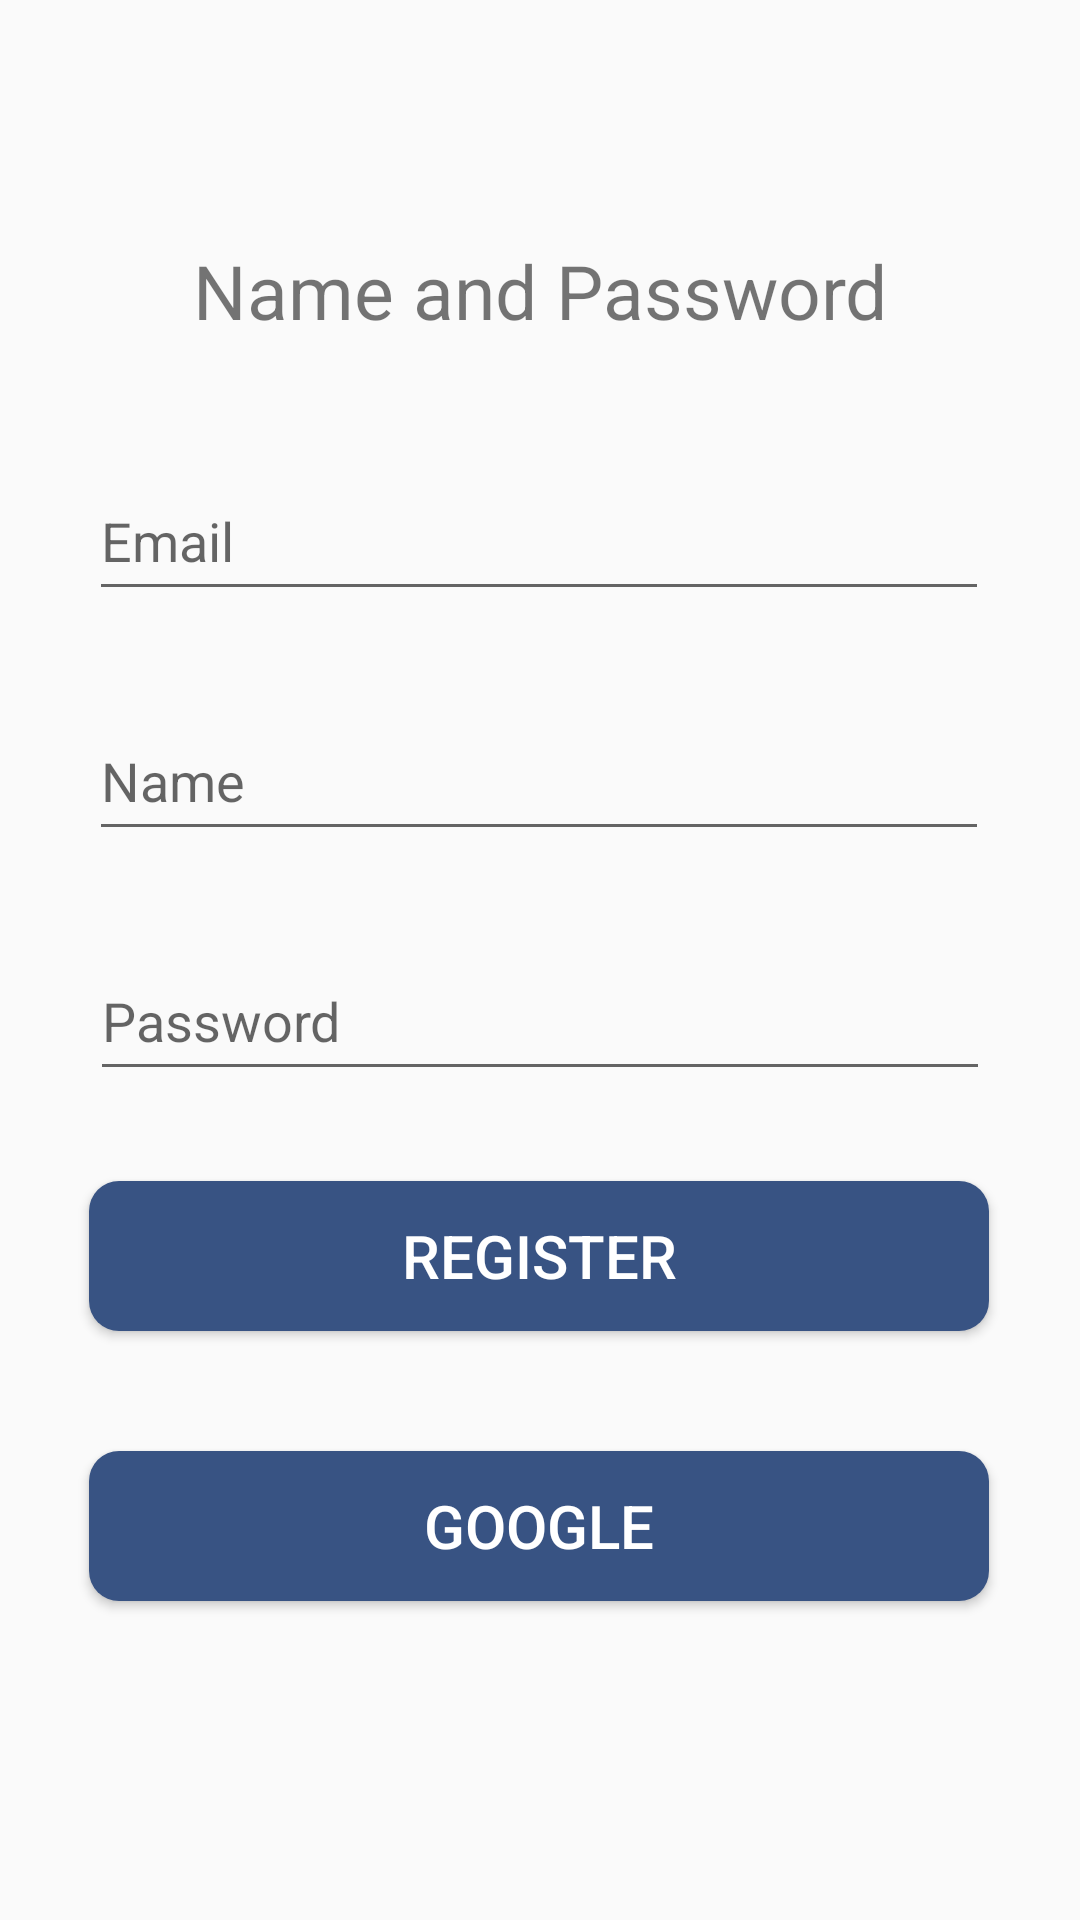

This screen was rendered from an Android layout file. Write that file and the resources it references.
<!-- AndroidManifest.xml: application theme AppTheme -->
<!-- res/layout/register.xml -->
<?xml version="1.0" encoding="utf-8"?>
<androidx.constraintlayout.widget.ConstraintLayout xmlns:android="http://schemas.android.com/apk/res/android"
    xmlns:app="http://schemas.android.com/apk/res-auto"
    xmlns:tools="http://schemas.android.com/tools"
    android:layout_width="match_parent"
    android:layout_height="match_parent"
    tools:context=".Register">


    <TextView
        android:id="@+id/name_and_password"
        android:layout_width="wrap_content"
        android:layout_height="wrap_content"
        android:layout_marginTop="80dp"
        android:textSize="25sp"
        android:text="@string/name_and_password"
        app:layout_constraintEnd_toEndOf="parent"
        app:layout_constraintStart_toStartOf="parent"
        app:layout_constraintTop_toTopOf="parent" />

    <EditText
        android:id="@+id/register_email"
        android:layout_width="300dp"
        android:layout_height="50dp"
        android:layout_marginTop="40dp"
        android:ems="10"
        android:hint="Email"
        android:inputType="textEmailAddress"
        app:layout_constraintEnd_toEndOf="parent"
        app:layout_constraintHorizontal_bias="0.495"
        app:layout_constraintStart_toStartOf="parent"
        app:layout_constraintTop_toBottomOf="@+id/name_and_password" />

    <EditText
        android:id="@+id/register_name"
        android:layout_width="300dp"
        android:layout_height="50dp"
        android:layout_marginTop="30dp"
        android:ems="10"
        android:hint="Name"
        android:inputType="textPersonName"
        app:layout_constraintEnd_toEndOf="parent"
        app:layout_constraintHorizontal_bias="0.495"
        app:layout_constraintStart_toStartOf="parent"
        app:layout_constraintTop_toBottomOf="@+id/register_email" />

    <EditText
        android:id="@+id/register_password"
        android:layout_width="300dp"
        android:layout_height="50dp"
        android:layout_marginTop="30dp"
        android:ems="10"
        android:hint="Password"
        android:inputType="textPassword"
        app:layout_constraintEnd_toEndOf="parent"
        app:layout_constraintStart_toStartOf="parent"
        app:layout_constraintTop_toBottomOf="@+id/register_name" />

    <Button
        android:id="@+id/register_button"
        android:layout_width="300dp"
        android:layout_height="50dp"
        android:layout_marginTop="30dp"
        android:text="@string/register_button"
        android:textColor="#ffffff"
        android:textSize="20sp"
        android:background="@drawable/custom_button1"
        app:layout_constraintEnd_toEndOf="parent"
        app:layout_constraintHorizontal_bias="0.495"
        app:layout_constraintStart_toStartOf="parent"
        app:layout_constraintTop_toBottomOf="@+id/register_password" />
    <Button
        android:id="@+id/register_google_button"
        android:layout_width="300dp"
        android:layout_height="50dp"
        android:layout_marginTop="40dp"
        android:text="@string/register_google_button"
        android:textColor="#ffffff"
        android:textSize="20sp"
        android:background="@drawable/custom_button1"
        app:layout_constraintEnd_toEndOf="parent"
        app:layout_constraintHorizontal_bias="0.495"
        app:layout_constraintStart_toStartOf="parent"
        app:layout_constraintTop_toBottomOf="@+id/register_button" />
</androidx.constraintlayout.widget.ConstraintLayout>
<!-- resources referenced by this layout -->
<resources>
  <!-- drawable custom_button1 (drawable) -->
  <?xml version="1.0" encoding="utf-8"?>
  <shape xmlns:android="http://schemas.android.com/apk/res/android">
  
      <solid android:color="#385383"/>
      <corners android:radius="10dp"/>
  
  
  </shape>
  <string name="name_and_password">Name and Password</string>
  <string name="register_button">Register</string>
  <string name="register_google_button">Google</string>
  <style name="AppTheme" parent="Theme.AppCompat.Light.DarkActionBar">
          
          <item name="colorPrimary">@color/main_theme_color</item>
          <item name="colorPrimaryDark">@color/colorPrimaryDark</item>
          <item name="colorAccent">@color/colorAccent</item>
  
      </style>
  <color name="main_theme_color">#385383</color>
  <color name="colorPrimaryDark">#385383</color>
  <color name="colorAccent">#73ACA9</color>
</resources>
